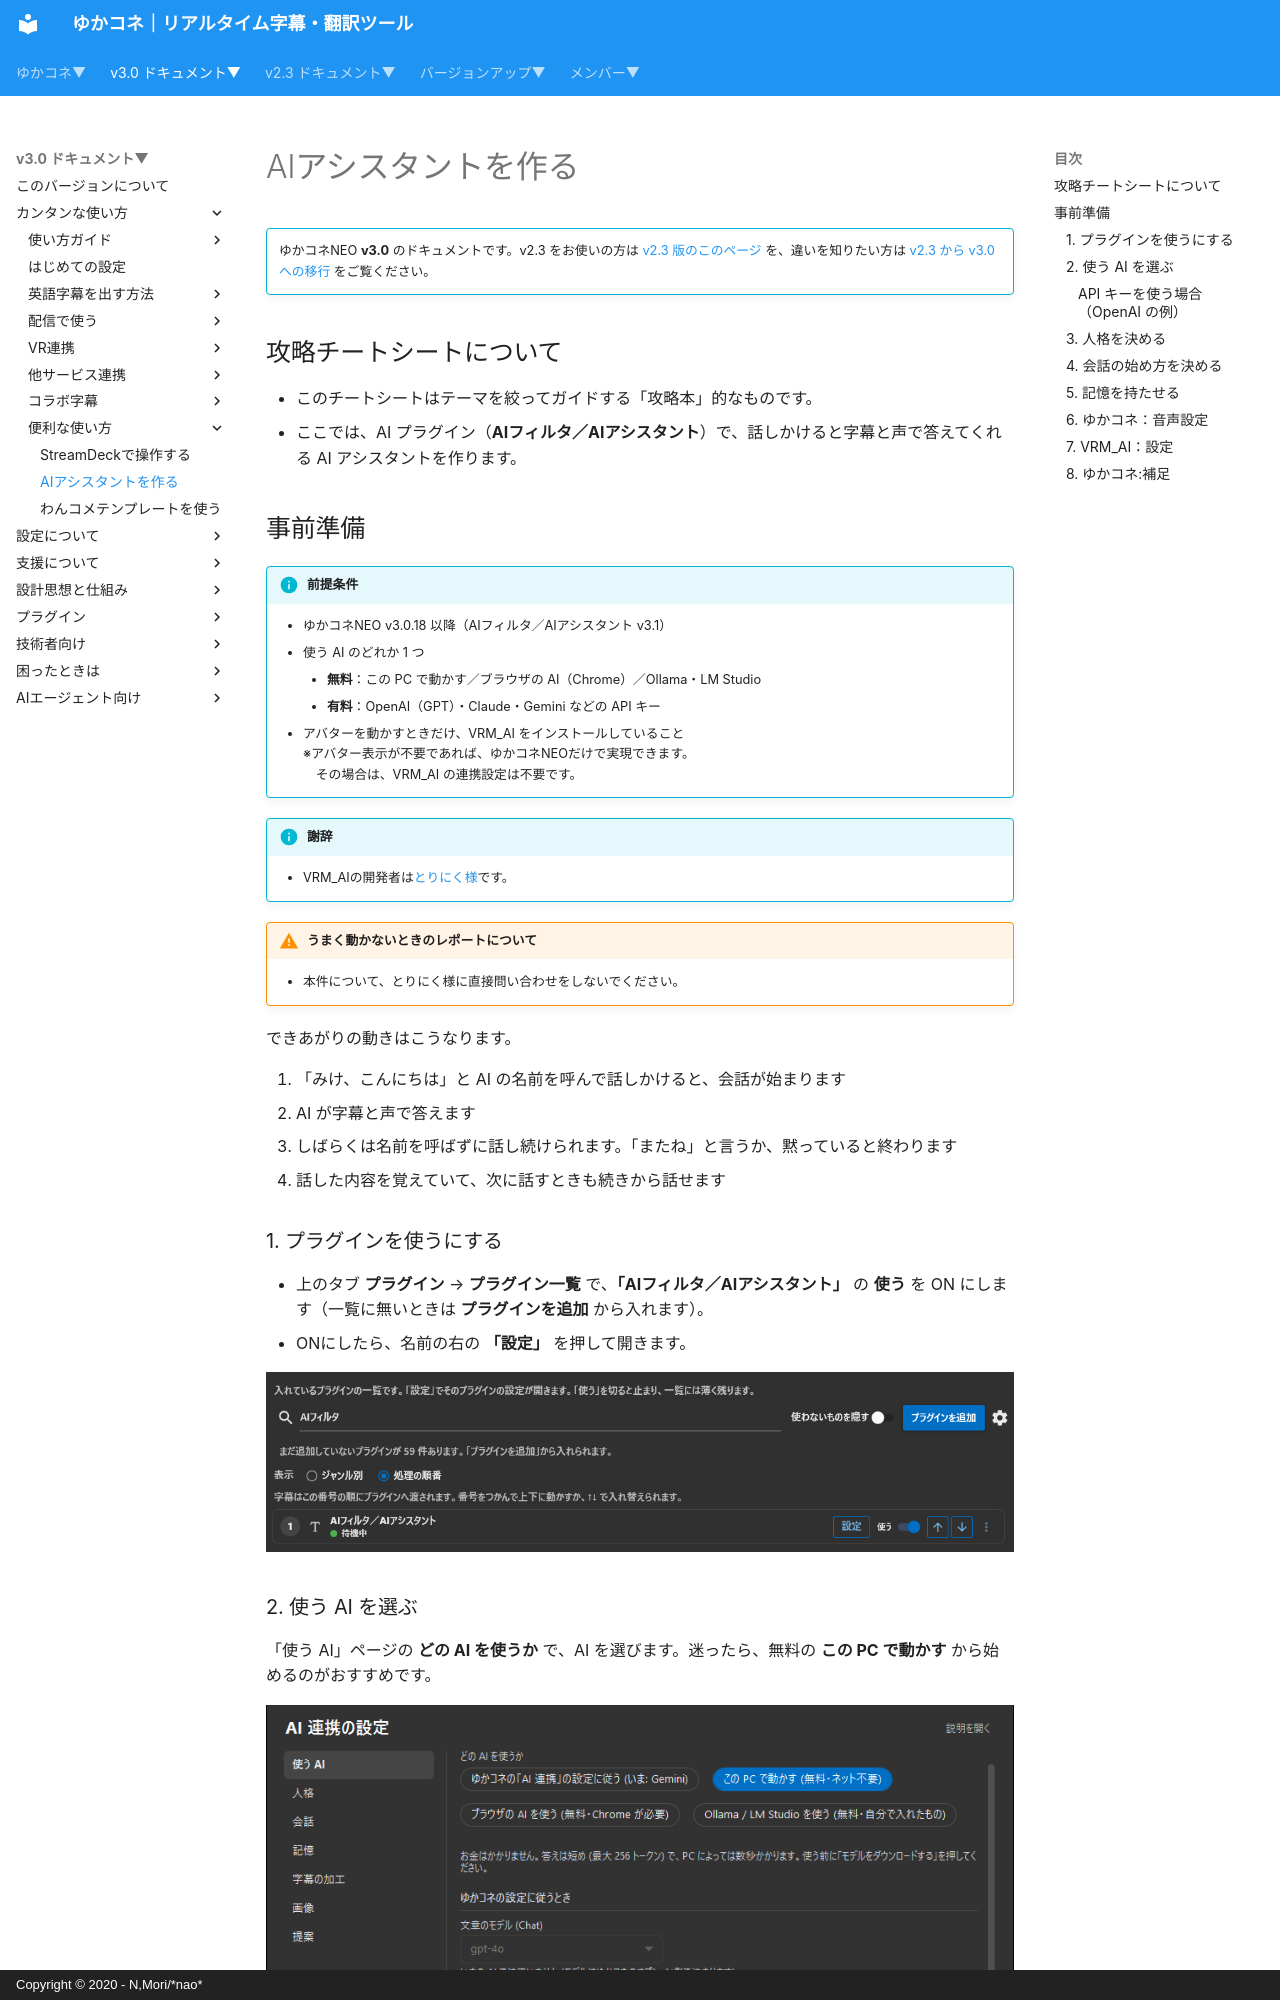

repository: nmori/yncneo-Docs-Src · page: v3.0/cs/cs_aiassistant/index.html · generator: mkdocs · copyright: Copyright © 2020 - N,Mori/*nao*

<!-- version-banner -->
!!! info ""
    ゆかコネNEO **v3.0** のドキュメントです。v2.3 をお使いの方は [v2.3 版のこのページ](../../v2.3/cs/cs_aiassistant.md) を、違いを知りたい方は [v2.3 から v3.0 への移行](../../mig/mig_neo_v3.0.md) をご覧ください。

## 攻略チートシートについて

* このチートシートはテーマを絞ってガイドする「攻略本」的なものです。
* ここでは、AI プラグイン（**AIフィルタ／AIアシスタント**）で、話しかけると字幕と声で答えてくれる AI アシスタントを作ります。

## 事前準備

!!! Info "前提条件"

    * ゆかコネNEO v3.0.18 以降（AIフィルタ／AIアシスタント v3.1）
    * 使う AI のどれか 1 つ
        * **無料**：この PC で動かす／ブラウザの AI（Chrome）／Ollama・LM Studio
        * **有料**：OpenAI（GPT）・Claude・Gemini などの API キー
    * アバターを動かすときだけ、VRM_AI をインストールしていること<br>
    ※アバター表示が不要であれば、ゆかコネNEOだけで実現できます。<br>
    　その場合は、VRM_AI の連携設定は不要です。

!!! Info "謝辞"
    * VRM_AIの開発者は[とりにく様](https://note.com/tori29umai/n/n81f3dd2343f3)です。

!!! Warning "うまく動かないときのレポートについて"
    * 本件について、とりにく様に直接問い合わせをしないでください。

できあがりの動きはこうなります。

1. 「みけ、こんにちは」と AI の名前を呼んで話しかけると、会話が始まります
2. AI が字幕と声で答えます
3. しばらくは名前を呼ばずに話し続けられます。「またね」と言うか、黙っていると終わります
4. 話した内容を覚えていて、次に話すときも続きから話せます
